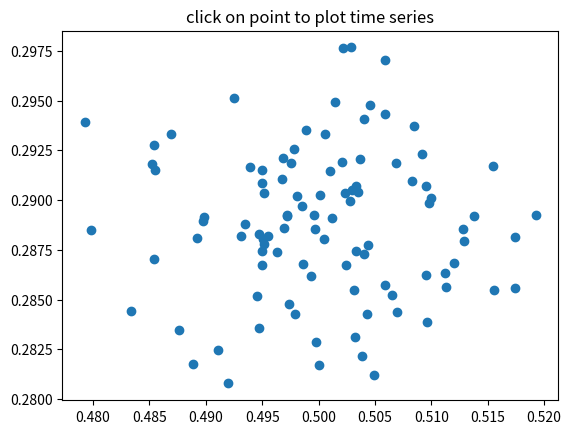

Source code (Python):
%matplotlib inline

import numpy as np
import matplotlib.pyplot as plt


X = np.random.rand(100, 1000)
xs = np.mean(X, axis=1)
ys = np.std(X, axis=1)

fig, ax = plt.subplots()
ax.set_title('click on point to plot time series')
line, = ax.plot(xs, ys, 'o', picker=5)  # 5 points tolerance


def onpick(event):

    if event.artist != line:
        return True

    N = len(event.ind)
    if not N:
        return True

    figi, axs = plt.subplots(N, squeeze=False)
    for ax, dataind in zip(axs.flat, event.ind):
        ax.plot(X[dataind])
        ax.text(.05, .9, 'mu=%1.3f\nsigma=%1.3f' % (xs[dataind], ys[dataind]),
                transform=ax.transAxes, va='top')
        ax.set_ylim(-0.5, 1.5)
    figi.show()
    return True

fig.canvas.mpl_connect('pick_event', onpick)

plt.show()